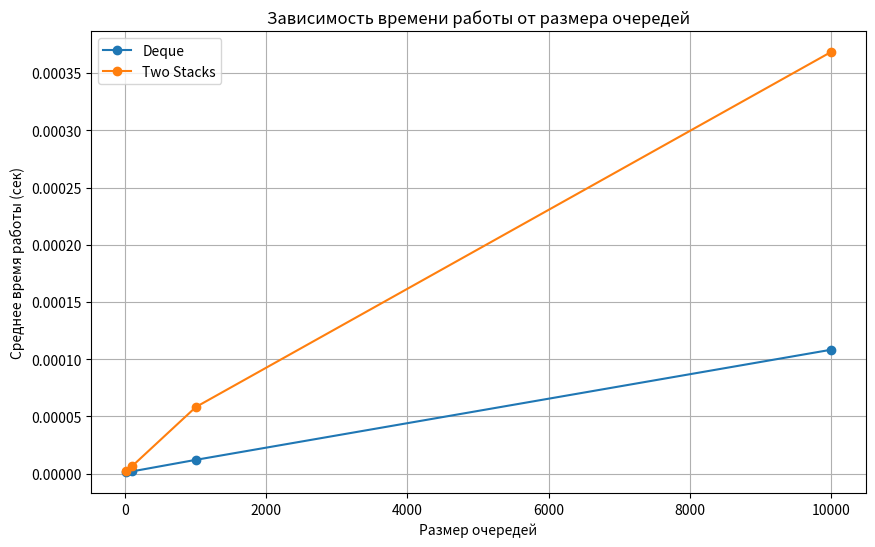

Reproduce this figure in Python.
from collections import deque
import time
import matplotlib.pyplot as plt

# 1. Объединение двух очередей с использованием deque
def merge_queues_deque(q1, q2):
    """
    Объединяет две очереди, упорядоченные по возрастанию, с использованием deque.
    Сложность: O(n + m), где n и m — размеры очередей.
    """
    result = deque()
    while q1 and q2:
        if q1[0] < q2[0]:
            result.append(q1.popleft())
        else:
            result.append(q2.popleft())
    result.extend(q1)
    result.extend(q2)
    return result

# 2. Реализация очереди с использованием двух стеков
class QueueUsingTwoStacks:
    """
    Реализация очереди с использованием двух стеков.
    """
    def __init__(self):
        self.stack_in = []  # Стек для добавления элементов
        self.stack_out = []  # Стек для удаления элементов

    def enqueue(self, value):
        """
        Добавляет элемент в очередь.
        Сложность: O(1)
        """
        self.stack_in.append(value)

    def dequeue(self):
        """
        Удаляет элемент из очереди.
        Сложность: O(1) в среднем, O(n) в худшем случае (когда stack_out пуст).
        """
        if not self.stack_out:
            while self.stack_in:
                self.stack_out.append(self.stack_in.pop())
        if self.stack_out:
            return self.stack_out.pop()
        else:
            raise IndexError("Очередь пуста")

    def is_empty(self):
        """
        Проверяет, пуста ли очередь.
        """
        return not self.stack_in and not self.stack_out

    def peek(self):
        """
        Возвращает первый элемент очереди без удаления.
        """
        if not self.stack_out:
            while self.stack_in:
                self.stack_out.append(self.stack_in.pop())
        if self.stack_out:
            return self.stack_out[-1]
        else:
            raise IndexError("Очередь пуста")

# 3. Объединение двух очередей с использованием очереди на двух стеках
def merge_queues_two_stacks(q1, q2):
    """
    Объединяет две очереди, упорядоченные по возрастанию, с использованием очереди на двух стеках.
    Сложность: O(n + m), где n и m — размеры очередей.
    """
    result = QueueUsingTwoStacks()
    while not q1.is_empty() and not q2.is_empty():
        if q1.peek() < q2.peek():
            result.enqueue(q1.dequeue())
        else:
            result.enqueue(q2.dequeue())
    while not q1.is_empty():
        result.enqueue(q1.dequeue())
    while not q2.is_empty():
        result.enqueue(q2.dequeue())
    return result

# Замер времени выполнения функции
def measure_time(func, *args, iterations=10):
    times = []
    for _ in range(iterations):
        start = time.time()
        func(*args)
        end = time.time()
        times.append(end - start)
    return sum(times) / len(times)

# Построение графика зависимости времени работы от размера очередей
def plot_performance():
    sizes = [10**i for i in range(1, 5)]  # Размеры очередей: 10, 100, 1000, 10000
    times_deque = []
    times_two_stacks = []

    for size in sizes:
        q1 = deque(range(1, size + 1, 2))  # Очередь с нечетными числами
        q2 = deque(range(2, size + 1, 2))  # Очередь с четными числами

        # Замер времени для deque
        avg_time_deque = measure_time(merge_queues_deque, q1.copy(), q2.copy())
        times_deque.append(avg_time_deque)

        # Замер времени для очереди на двух стеках
        q1_stack = QueueUsingTwoStacks()
        q2_stack = QueueUsingTwoStacks()
        for elem in q1:
            q1_stack.enqueue(elem)
        for elem in q2:
            q2_stack.enqueue(elem)
        avg_time_two_stacks = measure_time(merge_queues_two_stacks, q1_stack, q2_stack)
        times_two_stacks.append(avg_time_two_stacks)

    # Построение графика
    plt.figure(figsize=(10, 6))
    plt.plot(sizes, times_deque, label="Deque", marker="o")
    plt.plot(sizes, times_two_stacks, label="Two Stacks", marker="o")
    plt.xlabel("Размер очередей")
    plt.ylabel("Среднее время работы (сек)")
    plt.title("Зависимость времени работы от размера очередей")
    plt.legend()
    plt.grid()
    plt.show()

# Пример использования
if __name__ == "__main__":
    # Пример с небольшими очередями
    q1 = deque([1, 4, 6, 9])
    q2 = deque([2, 3, 7, 10])
    print(f"Объединение с deque: {list(merge_queues_deque(q1, q2))}")

    q1_stack = QueueUsingTwoStacks()
    q2_stack = QueueUsingTwoStacks()
    for elem in [1, 4, 6, 9]:
        q1_stack.enqueue(elem)
    for elem in [2, 3, 7, 10]:
        q2_stack.enqueue(elem)
    merged_stack_queue = merge_queues_two_stacks(q1_stack, q2_stack)
    merged_result = []
    while not merged_stack_queue.is_empty():
        merged_result.append(merged_stack_queue.dequeue())
    print(f"Объединение с двумя стеками: {merged_result}")

    # Построение графика производительности
    plot_performance()